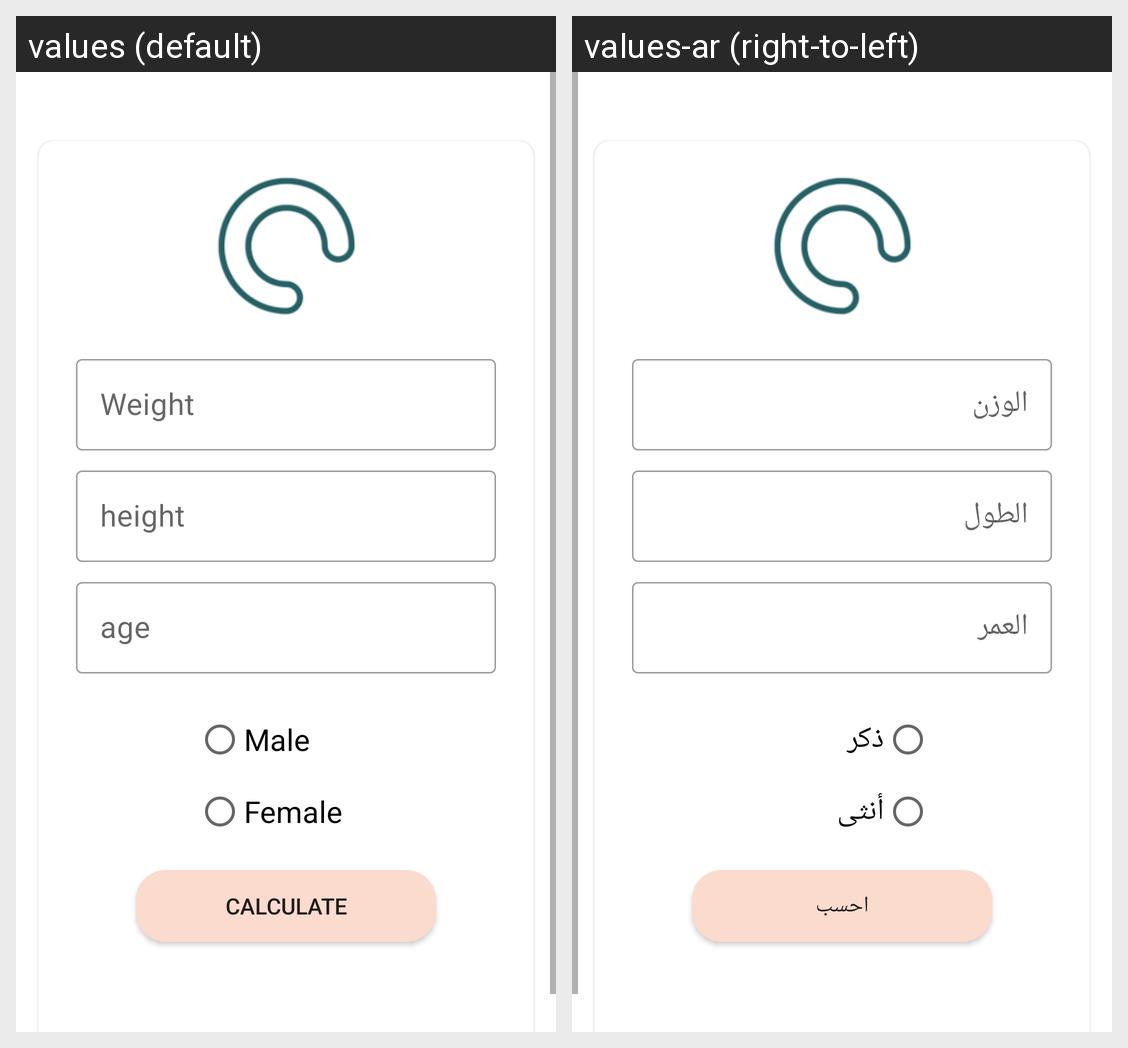

For this localized Android screen grid, give each drawn string resource with its value in every locale shown.
Android screen res/layout/fragment_calculator.xml rendered under 2 locales, left to right: values (default), values-ar (right-to-left). Device: Nexus 5 (rendered at 1080×1920; each locale shown at half size, 540×960, under a caption strip naming it); theme Theme.CaloriesLookout.
Strings drawn on this screen, with the default value and each locale's value (text and hints the layout hard-codes, and strings that could not be matched under every locale, appear in the picture but are not listed):

weight
  values: Weight
  values-ar: الوزن

height
  values: height
  values-ar: الطول

age
  values: age
  values-ar: العمر

male
  values: Male
  values-ar: ذكر

female
  values: Female
  values-ar: أنثى

calculate
  values: Calculate
  values-ar: احسب
